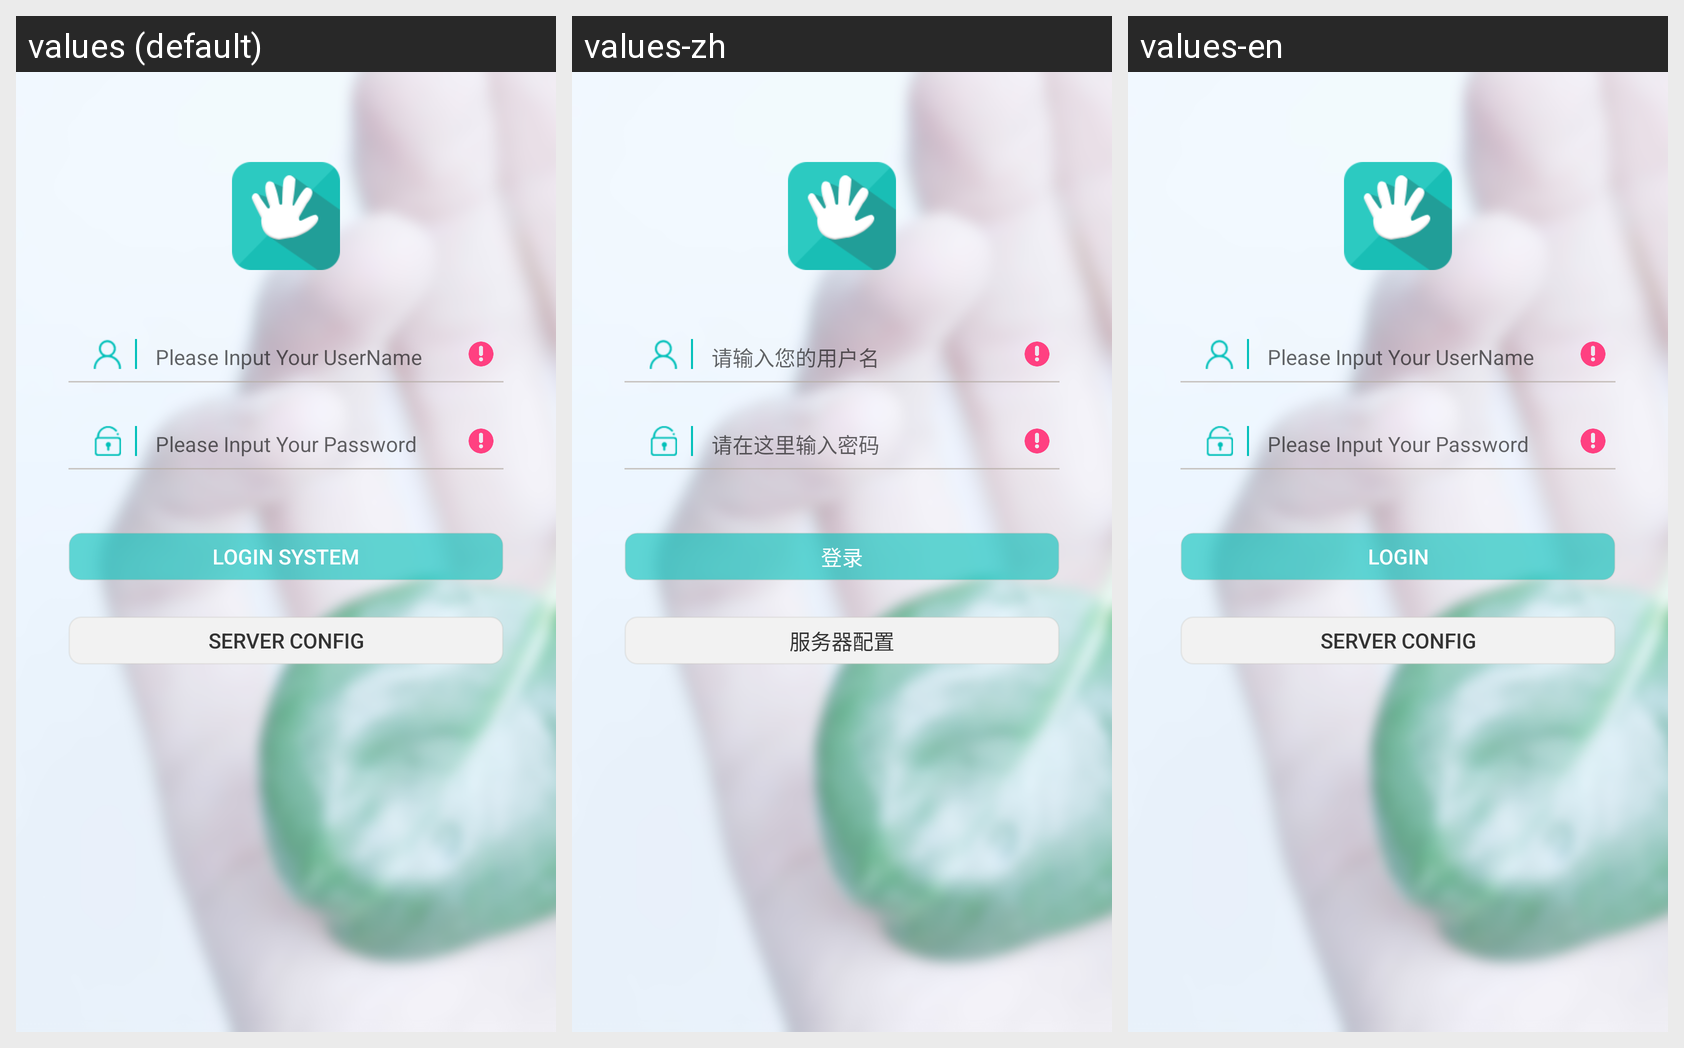

Translations of the strings shown on this Android screen, per locale in the grid:
Android screen res/layout/activity_login.xml rendered under 3 locales, left to right: values (default), values-zh, values-en. Device: Nexus 5 (rendered at 1080×1920; each locale shown at half size, 540×960, under a caption strip naming it); theme FullScreenActivityTheme.
Strings drawn on this screen, with the default value and each locale's value (text and hints the layout hard-codes appear in the picture but are not listed):

hint_input_username
  values: Please Input Your UserName
  values-zh: 请输入您的用户名
  values-en: Please Input Your UserName

hint_input_password
  values: Please Input Your Password
  values-zh: 请在这里输入密码
  values-en: Please Input Your Password

btn_login
  values: Login System
  values-zh: 登录
  values-en: Login

btn_config_server
  values: Server Config
  values-zh: 服务器配置
  values-en: Server Config
